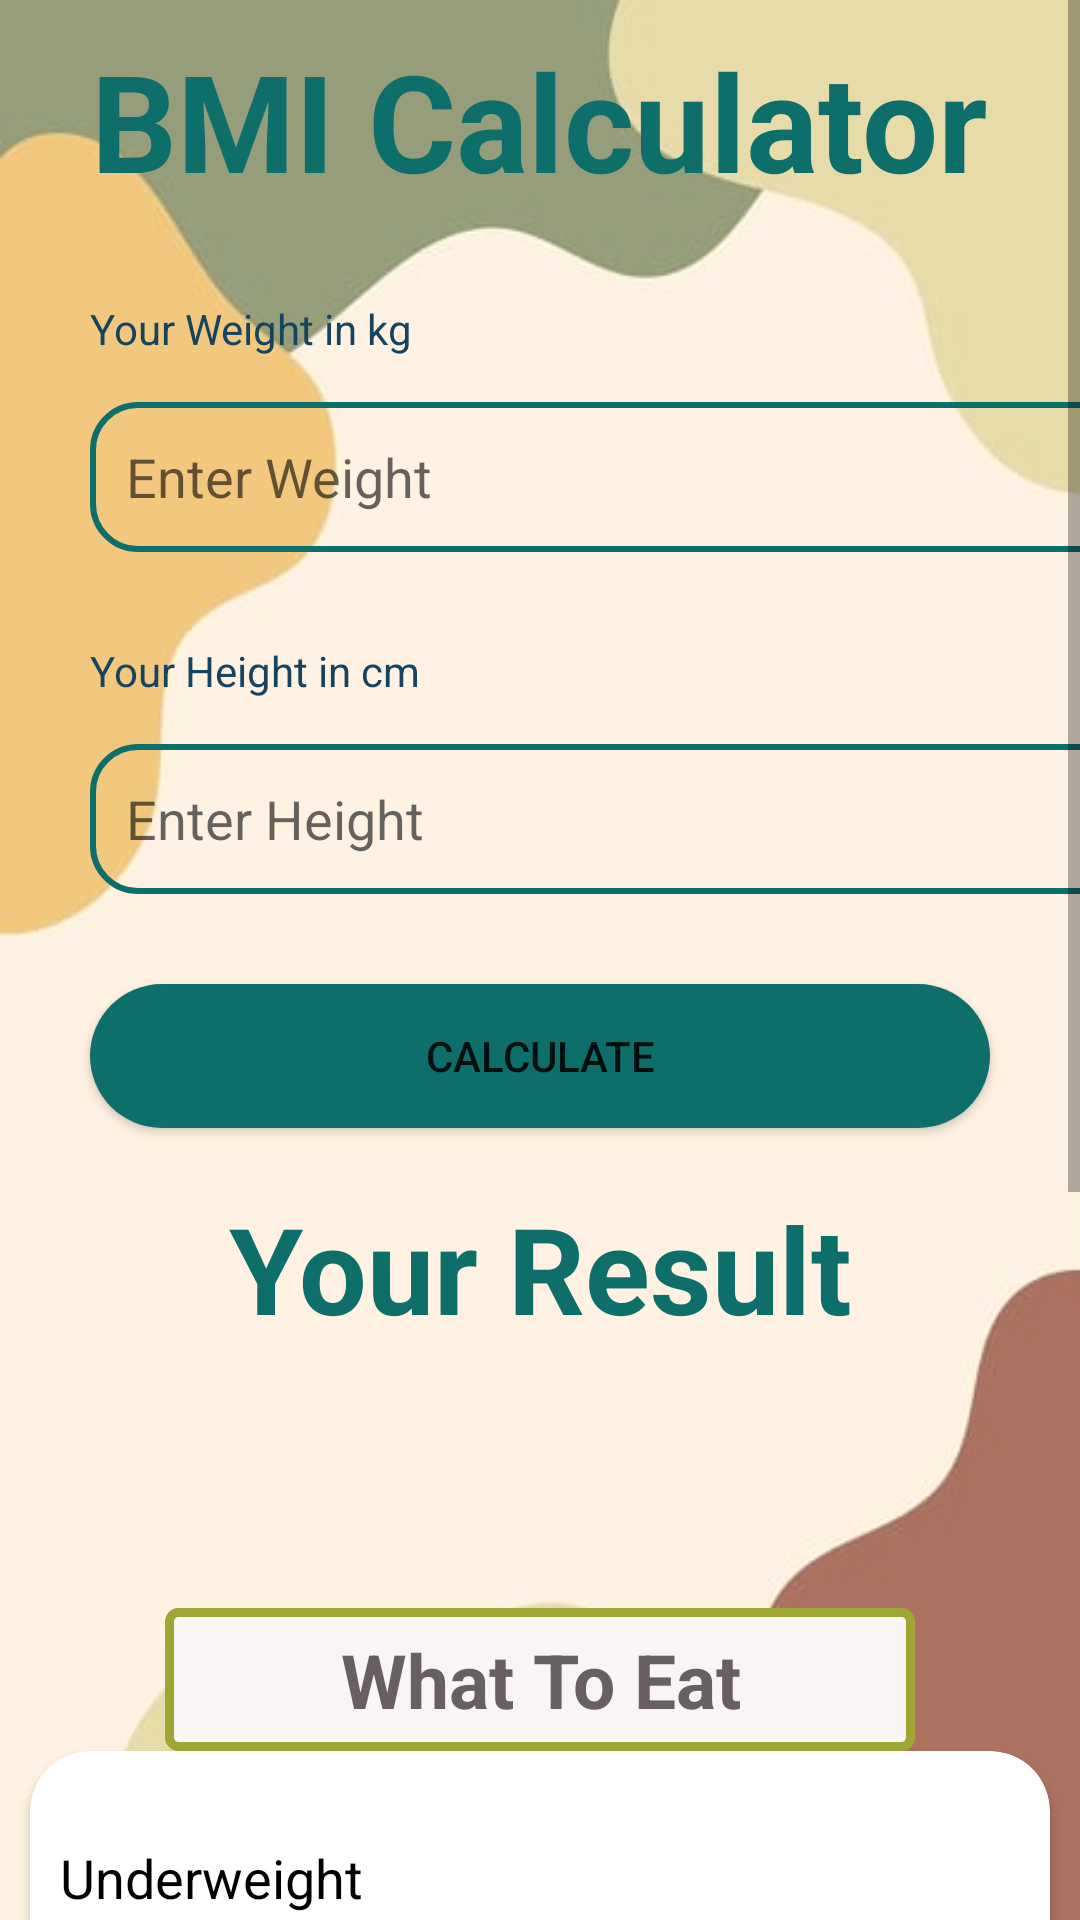

Write the Android layout XML for this screen, with the resource values it uses.
<!-- AndroidManifest.xml: application theme Theme.FitMe -->
<!-- res/layout/activity_my_bmi.xml -->
<?xml version="1.0" encoding="utf-8"?>
<LinearLayout xmlns:android="http://schemas.android.com/apk/res/android"
    xmlns:app="http://schemas.android.com/apk/res-auto"
    xmlns:tools="http://schemas.android.com/tools"
    android:layout_width="match_parent"
    android:orientation="vertical"
    android:gravity="center"
    android:background="@drawable/bg11"
    android:layout_height="match_parent"
    tools:context=".MyBMI">

    <ScrollView
        android:layout_width="match_parent"
        android:layout_height="match_parent"
        tools:layout_editor_absoluteX="0dp"
        tools:layout_editor_absoluteY="73dp">

        <LinearLayout
            android:layout_width="match_parent"
            android:layout_height="match_parent"
            android:orientation="vertical">

    <TextView
        android:layout_width="wrap_content"
        android:layout_height="wrap_content"
        android:text="BMI Calculator"
        android:textSize="45sp"
        android:textColor="#0d6e6a"
        android:textStyle="bold"
        android:layout_marginTop="10dp"
        android:layout_gravity="center"
        />

    <TextView
        android:layout_width="wrap_content"
        android:layout_height="wrap_content"
        android:text="Your Weight in kg"
        android:textColor="#154360"
        android:layout_marginHorizontal="30dp"
        android:layout_marginTop="30dp"
        />
    <EditText
        android:id="@+id/weight"
        android:layout_width="350dp"
        android:layout_height="50dp"
        android:layout_marginHorizontal="30dp"
        android:padding="12dp"
        android:background="@drawable/custom_input"
        android:inputType="numberDecimal"
        android:layout_marginVertical="15dp"
        android:hint="Enter Weight"
        />

    <TextView
        android:layout_width="wrap_content"
        android:layout_height="wrap_content"
        android:text="Your Height in cm"
        android:textColor="#154360"
        android:layout_marginHorizontal="30dp"
        android:layout_marginVertical="15dp"
        />
    <EditText
        android:id="@+id/height"
        android:layout_width="350dp"
        android:layout_height="50dp"
        android:layout_marginHorizontal="30dp"
        android:padding="12dp"
        android:background="@drawable/custom_input"
        android:inputType="numberDecimal"
        android:hint="Enter Height"
        />

    <Button
        android:id="@+id/btn"
        android:layout_width="match_parent"
        android:layout_height="wrap_content"
        android:layout_marginHorizontal="30dp"
        android:layout_marginTop="30dp"
        android:background="@drawable/button2"
        android:onClick="calculateBMI"
        android:text="Calculate"
        app:backgroundTint="#0d6e6a"
        tools:ignore="OnClick" />

    <TextView
        android:layout_width="match_parent"
        android:layout_height="wrap_content"
        android:textAlignment="center"
        android:text="Your Result"
        android:textSize="40sp"
        android:textColor="#0d6e6a"
        android:textStyle="bold"
        android:layout_marginTop="20dp"
        android:gravity="center_horizontal" />

    <TextView
        android:id="@+id/result"
        android:layout_width="wrap_content"
        android:layout_height="wrap_content"
        android:textAlignment="center"
        android:textSize="35sp"
        android:textColor="#000"
        android:gravity="center_horizontal" />

    <TextView
        android:layout_width="250dp"
        android:layout_height="wrap_content"
        android:layout_marginTop="40dp"
        android:layout_gravity="center"
        android:gravity="center"
        android:text="What To Eat"
        android:background="@drawable/button_z"
        android:textColor="#686060"
        android:textSize="25sp"
        android:padding="7dp"
        android:textStyle="bold" />

    <androidx.cardview.widget.CardView
        android:layout_width="match_parent"
        android:layout_height="match_parent"
        app:cardCornerRadius="20dp"
        android:layout_marginRight="10dp"
        android:layout_marginLeft="10dp"
        android:background="#ECEDE8"
        android:layout_marginBottom="10dp"
        >
        <LinearLayout
            android:layout_width="wrap_content"
            android:layout_height="wrap_content"
            android:layout_marginStart="5dp"
            android:layout_marginEnd="5dp"
            android:layout_marginLeft="5dp"
            android:layout_marginTop="25dp"
            android:orientation="horizontal">

            <TextView
                android:layout_width="match_parent"
                android:layout_height="wrap_content"
                android:text="@string/poseA"
                android:textColor="@android:color/black"
                android:textSize="18dp"
                android:layout_margin="5dp"/>

        </LinearLayout>

    </androidx.cardview.widget.CardView>
        </LinearLayout>
    </ScrollView>
</LinearLayout>
<!-- resources referenced by this layout -->
<resources>
  <!-- drawable bg11: jpg bitmap (drawable, 11849 bytes) -->
  <!-- drawable button2 (drawable) -->
  <?xml version="1.0" encoding="utf-8"?>
  <shape
      android:shape="rectangle"
      xmlns:android="http://schemas.android.com/apk/res/android">
      <solid
          android:color="#0d6e6a"/>
      <corners
          android:radius="30dp"/>
  </shape>
  <!-- drawable button_z (drawable) -->
  <?xml version="1.0" encoding="utf-8"?>
  <selector xmlns:android="http://schemas.android.com/apk/res/android">
  
      <item>
          <shape android:shape="rectangle">
              <stroke android:color="#9FA634" android:width="3dp"/>
                  <solid android:color="#FAF5F5"/>
              <corners android:radius="3dp"/>
              <size android:width="85dp" android:height="35dp"/>
          </shape>
  
      </item>
  </selector>
  <!-- drawable custom_input (drawable) -->
  <?xml version="1.0" encoding="utf-8"?>
  <shape xmlns:android="http://schemas.android.com/apk/res/android">
  
      <stroke android:color="#0d6e6a" android:width="2dp"/>
      <corners android:radius="15dp"/>
  
  </shape>
  <string name="poseA">   Underweight \n - milk, rice , red meat, nuts, whole grain breads,
                              salmon, avocado, dark chocolate, eggs. \n\n
                              Normal Weight \n - whole grains, vegetables, whole fruits,
                              fish and poultry, calcium rich foods, meats. \n\n
                              Overweight \n - beans, soup, dark chocolate, pureed vegetables,
                              yogurt with berries, apples, nuts, grape fruit. \n\n
                              Obese \n - salad, cabbage, beetroot, dinner recipes, mushroom,
                              chicken, eggs, vegetables. </string>
  <style name="Theme.FitMe" parent="Theme.MaterialComponents.DayNight.NoActionBar">
          
          <item name="colorPrimary">@color/purple_500</item>
          <item name="colorPrimaryVariant">@color/purple_700</item>
          <item name="colorOnPrimary">@color/white</item>
          
          <item name="colorSecondary">@color/teal_200</item>
          <item name="colorSecondaryVariant">@color/teal_700</item>
          <item name="colorOnSecondary">@color/black</item>
          
          <item name="android:statusBarColor" tools:targetApi="l">?attr/colorPrimaryVariant</item>
          
      </style>
  <!-- not gathered from this repository: default colours our renderer supplied (Android Studio template values) -->
  <color name="purple_500">#FF6200EE</color>
  <color name="purple_700">#FF3700B3</color>
  <color name="teal_200">#FF03DAC5</color>
  <color name="teal_700">#FF018786</color>
  <color name="black">#FF000000</color>
  <color name="white">#FFFFFFFF</color>
</resources>
